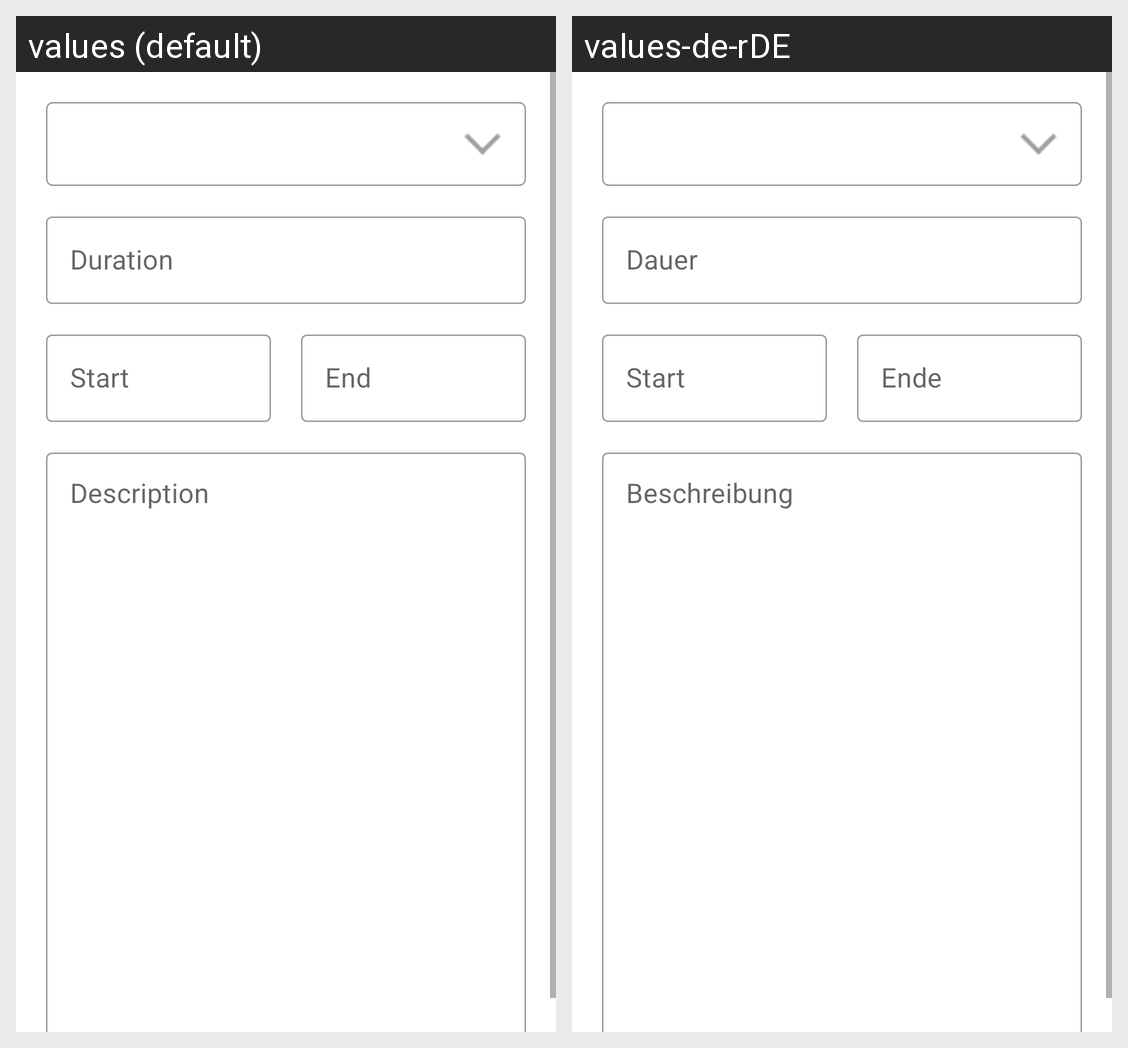

Translations of the strings shown on this Android screen, per locale in the grid:
Android screen res/layout/activity_work_time.xml rendered under 2 locales, left to right: values (default), values-de-rDE. Device: Nexus 5 (rendered at 1080×1920; each locale shown at half size, 540×960, under a caption strip naming it); theme Theme.VmWorkTimer.
Strings drawn on this screen, with the default value and each locale's value (text and hints the layout hard-codes, and strings that could not be matched under every locale, appear in the picture but are not listed):

etWorkTimeDuration_hint
  values: Duration
  values-de-rDE: Dauer

etWorkTimeStart_hint
  values: Start
  values-de-rDE: Start

etWorkTimeEnd_hint
  values: End
  values-de-rDE: Ende

etWorkTimeDescription_hint
  values: Description
  values-de-rDE: Beschreibung
